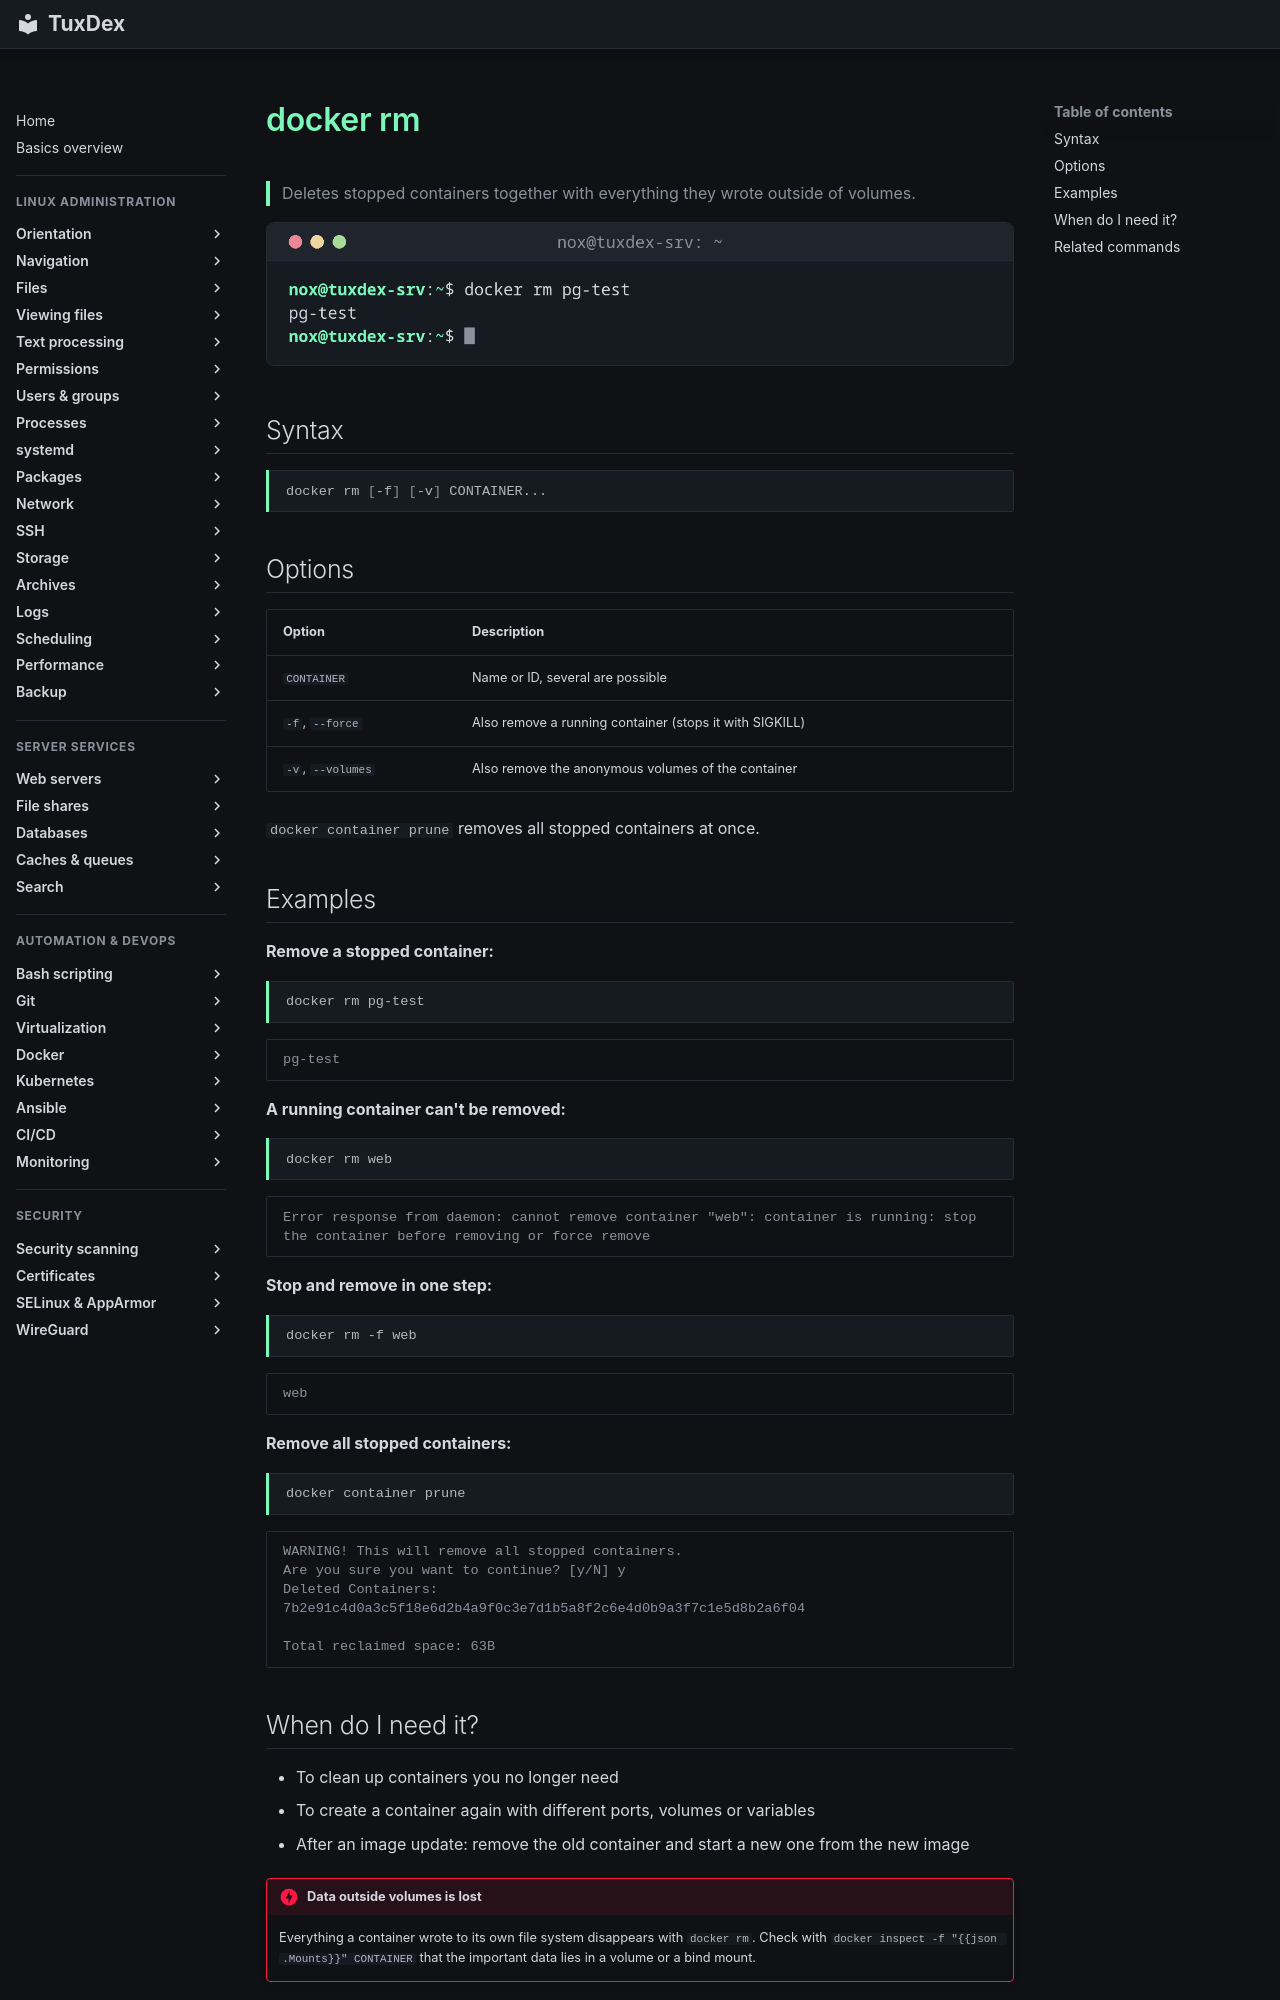

repository: Noxisan/tuxcodex · page: 19-docker/docker-rm.en/index.html · generator: mkdocs

# docker rm

> Deletes stopped containers together with everything they wrote outside of volumes.

![docker-rm output](../assets/screenshots/19-docker/docker-rm.png)

## Syntax

```bash
docker rm [-f] [-v] CONTAINER...
```

## Options

| Option | Description |
|--------|-------------|
| `CONTAINER` | Name or ID, several are possible |
| `-f`, `--force` | Also remove a running container (stops it with SIGKILL) |
| `-v`, `--volumes` | Also remove the anonymous volumes of the container |

`docker container prune` removes all stopped containers at once.

## Examples

**Remove a stopped container:**

```bash
docker rm pg-test
```

```text
pg-test
```

**A running container can't be removed:**

```bash
docker rm web
```

```text
Error response from daemon: cannot remove container "web": container is running: stop the container before removing or force remove
```

**Stop and remove in one step:**

```bash
docker rm -f web
```

```text
web
```

**Remove all stopped containers:**

```bash
docker container prune
```

```text
WARNING! This will remove all stopped containers.
Are you sure you want to continue? [y/N] y
Deleted Containers:
7b2e91c4d0a3c5f18e6d2b4a9f0c3e7d1b5a8f2c6e4d0b9a3f7c1e5d8b2a6f04

Total reclaimed space: 63B
```
